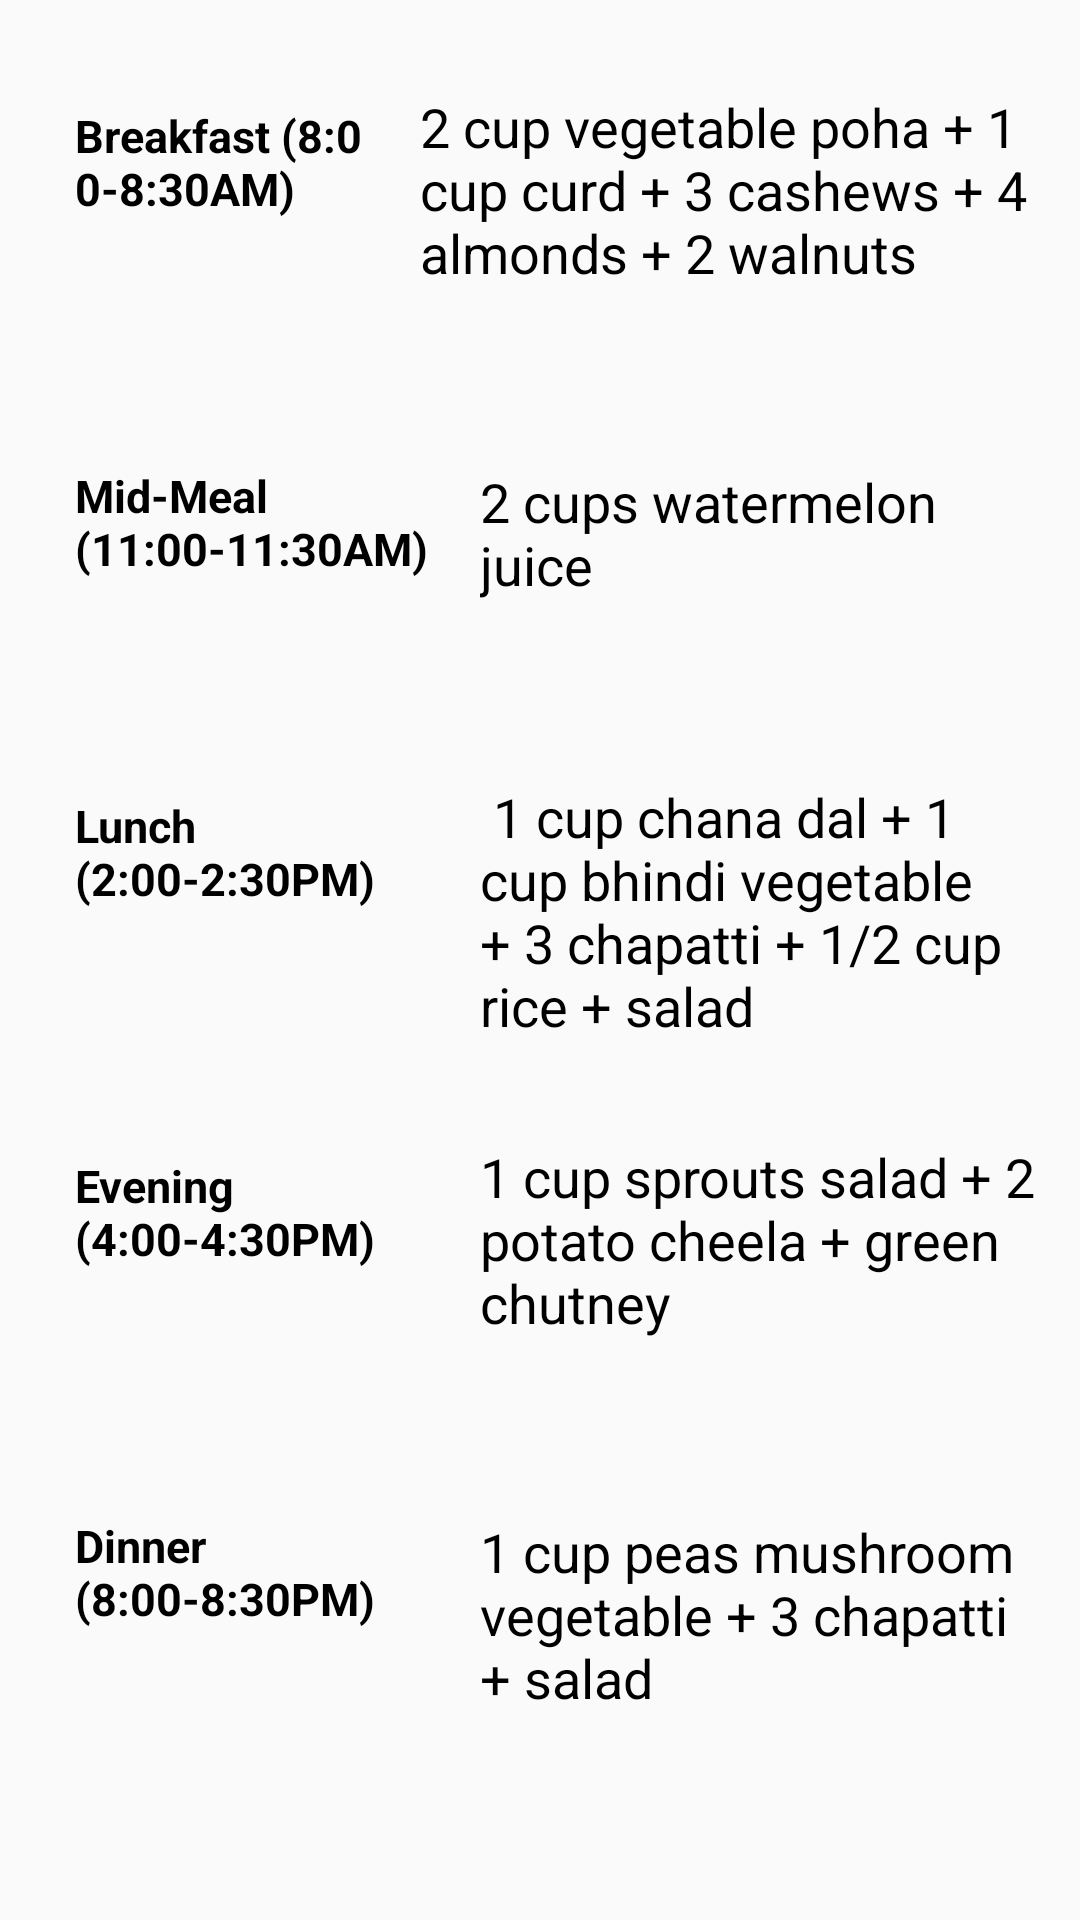

Layout XML and referenced resources for this Android screen:
<!-- AndroidManifest.xml: application theme AppTheme -->
<!-- res/layout/activity_fridiet_uw.xml -->
<?xml version="1.0" encoding="utf-8"?>
<ScrollView xmlns:android="http://schemas.android.com/apk/res/android"
    xmlns:app="http://schemas.android.com/apk/res-auto"
    xmlns:tools="http://schemas.android.com/tools"
    android:layout_width="match_parent"
    android:layout_height="match_parent"
    tools:context=".diet.FriDietUW">

    <LinearLayout
        android:layout_width="match_parent"
        android:layout_height="match_parent"
        android:orientation="vertical">

        <RelativeLayout
            android:layout_width="match_parent"
            android:layout_height="match_parent"
            android:layout_marginTop="20dp"
            android:layout_marginHorizontal="10dp">
            <TextView
                android:id="@+id/breakfast"
                android:text="Breakfast (8:00-8:30AM)"
                android:textStyle="bold"
                android:layout_width="100dp"
                android:layout_height="70dp"
                android:layout_margin="15dp"
                android:textSize="15dp"
                android:textColor="#000000"/>

            <TextView
                android:id="@+id/breakdiet"
                android:layout_width="wrap_content"
                android:layout_height="wrap_content"
                android:text="2 cup vegetable poha + 1 cup curd + 3 cashews + 4 almonds + 2 walnuts"
                android:layout_toRightOf="@+id/breakfast"
                android:layout_marginTop="10dp"
                android:textSize="18sp"
                android:textColor="#000000"/>
        </RelativeLayout>

        <RelativeLayout
            android:layout_width="match_parent"
            android:layout_height="match_parent"
            android:layout_marginTop="20dp"
            android:layout_marginHorizontal="10dp">
            <TextView
                android:id="@+id/midmeal"
                android:text="Mid-Meal
            (11:00-11:30AM)"
                android:textStyle="bold"
                android:layout_width="120dp"
                android:layout_height="70dp"
                android:layout_margin="15dp"
                android:textSize="15dp"
                android:textColor="#000000"/>

            <TextView
                android:id="@+id/middiet"
                android:layout_width="wrap_content"
                android:layout_height="wrap_content"
                android:text="2 cups watermelon juice"
                android:layout_toRightOf="@+id/midmeal"
                android:layout_marginTop="15dp"
                android:textSize="18sp"
                android:textColor="#000000"/>
        </RelativeLayout>

        <RelativeLayout
            android:layout_width="match_parent"
            android:layout_height="match_parent"
            android:layout_marginTop="10dp"
            android:layout_marginHorizontal="10dp">

            <TextView
                android:id="@+id/lunch"
                android:text="Lunch (2:00-2:30PM)"
                android:textStyle="bold"
                android:layout_width="120dp"
                android:layout_height="70dp"
                android:layout_margin="15dp"
                android:textSize="15dp"
                android:textColor="#000000"/>

            <TextView
                android:id="@+id/lunchdiet"
                android:layout_width="wrap_content"
                android:layout_height="wrap_content"
                android:text=" 1 cup chana dal + 1 cup bhindi vegetable + 3 chapatti + 1/2 cup rice + salad"
                android:layout_toRightOf="@+id/lunch"
                android:layout_marginTop="10dp"
                android:textSize="18sp"
                android:textColor="#000000"/>
        </RelativeLayout>

        <RelativeLayout
            android:layout_width="match_parent"
            android:layout_height="match_parent"
            android:layout_marginTop="20dp"
            android:layout_marginHorizontal="10dp">

            <TextView
                android:id="@+id/evening"
                android:text="Evening (4:00-4:30PM) "
                android:textStyle="bold"
                android:layout_width="120dp"
                android:layout_height="70dp"
                android:layout_margin="15dp"
                android:textSize="15dp"
                android:textColor="#000000"/>

            <TextView
                android:id="@+id/eveningdiet"
                android:layout_width="wrap_content"
                android:layout_height="wrap_content"
                android:text="1 cup sprouts salad + 2 potato cheela + green chutney"
                android:layout_toRightOf="@+id/evening"
                android:layout_marginTop="10dp"
                android:textSize="18sp"
                android:textColor="#000000"/>
        </RelativeLayout>

        <RelativeLayout
            android:layout_width="match_parent"
            android:layout_height="match_parent"
            android:layout_marginTop="20dp"
            android:layout_marginHorizontal="10dp">

            <TextView
                android:id="@+id/dinner"
                android:text="Dinner (8:00-8:30PM)"
                android:textStyle="bold"
                android:layout_width="120dp"
                android:layout_height="70dp"
                android:layout_margin="15dp"
                android:textSize="15dp"
                android:textColor="#000000"/>

            <TextView
                android:id="@+id/dinnerdiet"
                android:layout_width="wrap_content"
                android:layout_height="wrap_content"
                android:text="1 cup peas mushroom vegetable + 3 chapatti + salad"
                android:layout_toRightOf="@+id/dinner"
                android:layout_marginTop="15dp"
                android:textSize="18sp"
                android:textColor="#000000"/>
        </RelativeLayout>




    </LinearLayout>

</ScrollView>
<!-- resources referenced by this layout -->
<resources>
  <style name="AppTheme" parent="Theme.AppCompat.Light.DarkActionBar">
          
          <item name="colorPrimary">@color/colorPrimary</item>
          <item name="colorPrimaryDark">@color/colorPrimaryDark</item>
          <item name="colorAccent">@color/colorAccent</item>
      </style>
  <color name="colorPrimary">#6200EE</color>
  <color name="colorPrimaryDark">#3700B3</color>
  <color name="colorAccent">#03DAC5</color>
</resources>
